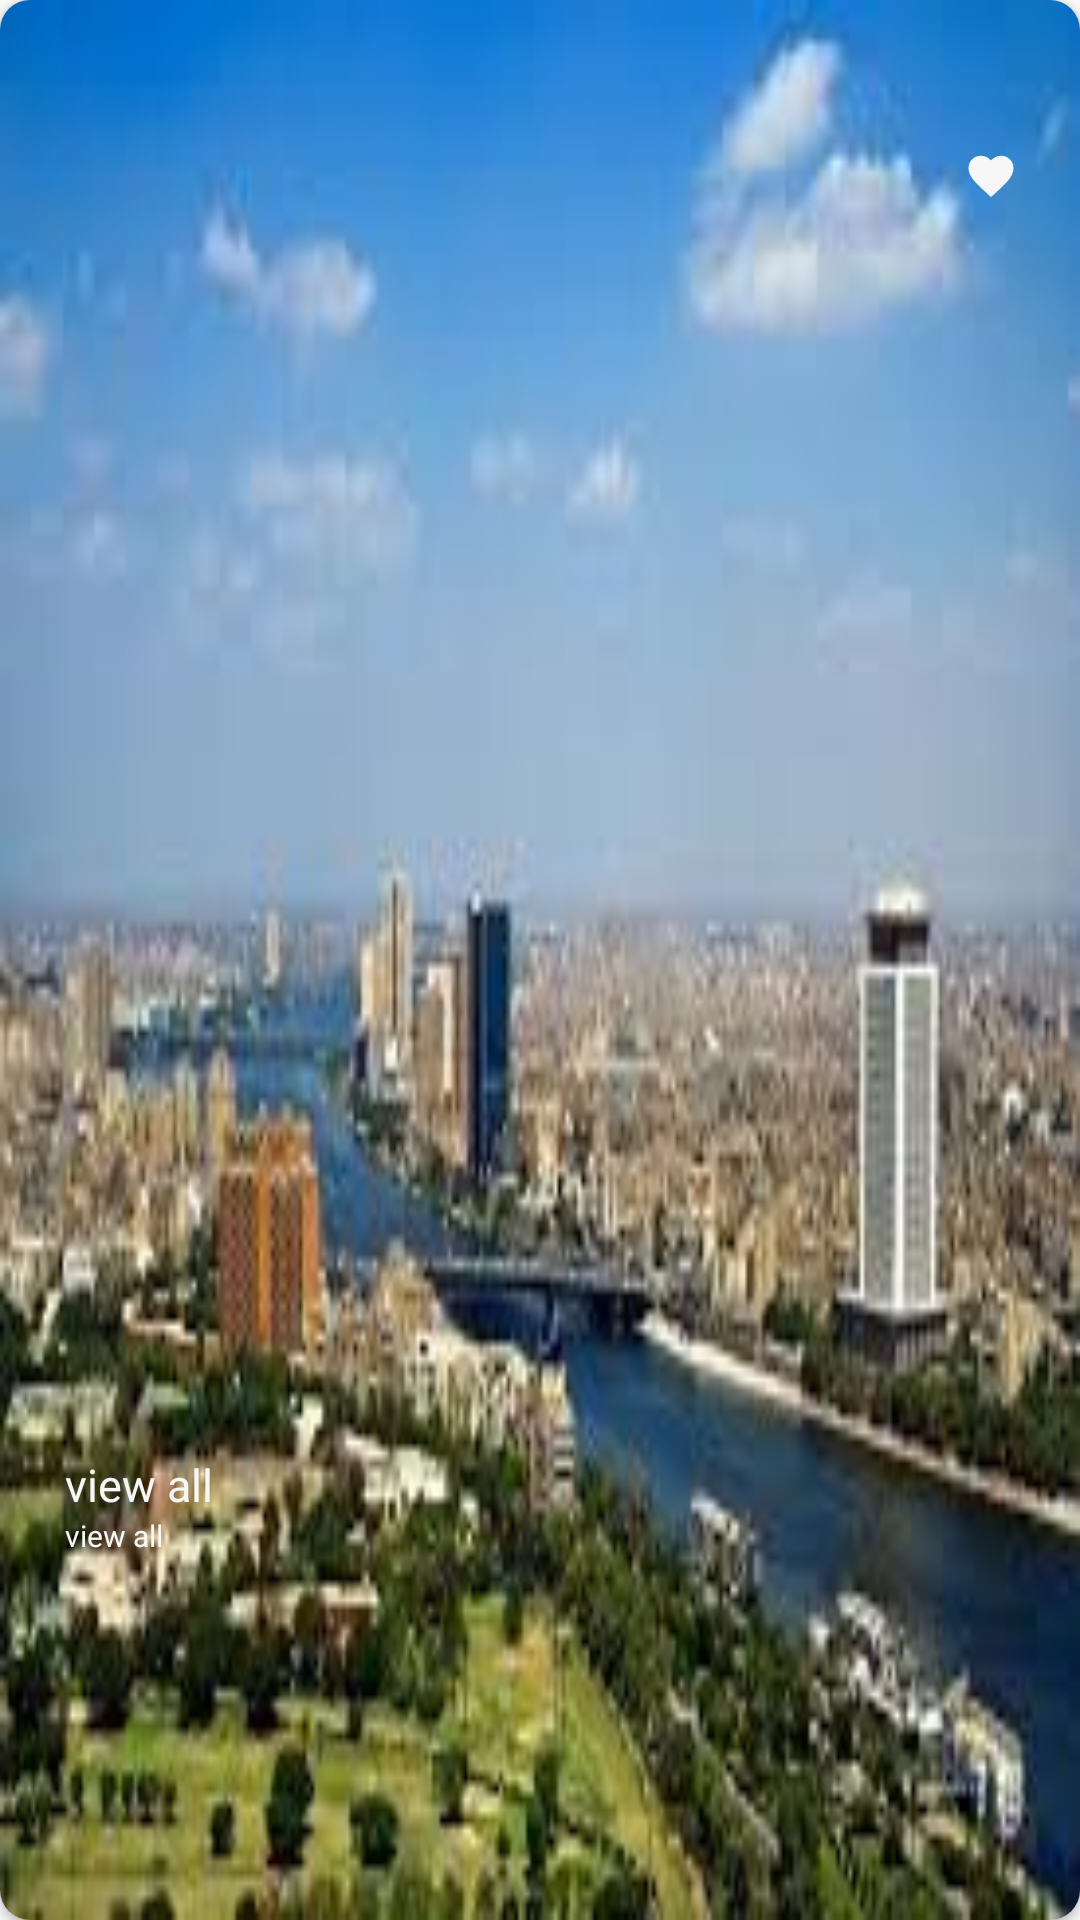

Here is an Android app screen rendered from its layout file. Give the layout XML and the strings, colors and styles it references.
<!-- AndroidManifest.xml: application theme AppTheme -->
<!-- res/layout/card_viewpager_home.xml -->
<?xml version="1.0" encoding="utf-8"?>
<androidx.cardview.widget.CardView xmlns:android="http://schemas.android.com/apk/res/android"
    xmlns:app="http://schemas.android.com/apk/res-auto"
    xmlns:tools="http://schemas.android.com/tools"
    android:layout_width="match_parent"
    android:background="@drawable/corner_image"
    android:layout_height="200dp"
    app:cardCornerRadius="10dp"
    android:layout_margin="10dp"
    android:elevation="10dp"
    >
    <androidx.constraintlayout.widget.ConstraintLayout
        android:layout_width="match_parent"
        android:layout_height="match_parent"
        >
    <ImageView
        android:id="@+id/imag_card_vp1"
        android:layout_width="match_parent"
        android:layout_height="match_parent"
        android:contentDescription="@string/todo"
        android:scaleType="fitXY"
        app:layout_constraintBottom_toBottomOf="parent"
        app:layout_constraintEnd_toEndOf="parent"
        app:layout_constraintStart_toStartOf="parent"
        app:layout_constraintTop_toTopOf="parent"
        app:srcCompat="@drawable/cairo" />

    <ImageView
        android:id="@+id/imag_fav_vp1"
        android:layout_width="18dp"
        android:layout_height="18dp"
        android:contentDescription="@string/todo"

        android:scaleType="fitXY"
        app:layout_constraintBottom_toBottomOf="parent"
        app:layout_constraintEnd_toEndOf="parent"
        app:layout_constraintHorizontal_bias="0.94"
        app:layout_constraintStart_toStartOf="parent"
        app:layout_constraintTop_toTopOf="parent"
        app:layout_constraintVertical_bias="0.07999998"
        app:srcCompat="@drawable/ic_favorite_white" />

    <LinearLayout
        android:layout_width="wrap_content"
        android:layout_height="wrap_content"
        android:orientation="vertical"
        app:layout_constraintBottom_toBottomOf="parent"
        app:layout_constraintEnd_toEndOf="parent"
        app:layout_constraintHorizontal_bias="0.07"
        app:layout_constraintStart_toStartOf="parent"
        app:layout_constraintTop_toTopOf="parent"
        app:layout_constraintVertical_bias="0.8">

        <TextView
            android:id="@+id/text_title_vp1"
            android:layout_width="wrap_content"
            android:layout_height="wrap_content"
            android:fontFamily="@font/anton"
            android:text="@string/vall_text"
            android:textColor="@color/white"
            android:textSize="15sp" />

        <TextView
            android:id="@+id/text_date_vp1"
            android:layout_width="wrap_content"
            android:layout_height="wrap_content"
            android:text="@string/vall_text"
            android:textColor="@color/white"
            android:textSize="10sp"
            tools:ignore="SmallSp" />
    </LinearLayout>

    </androidx.constraintlayout.widget.ConstraintLayout>

</androidx.cardview.widget.CardView>
<!-- resources referenced by this layout -->
<resources>
  <color name="white">#F8F7F7</color>
  <!-- drawable cairo: jpg bitmap (drawable, 10997 bytes) -->
  <!-- drawable corner_image (drawable) -->
  <?xml version="1.0" encoding="utf-8"?>
  <shape xmlns:android="http://schemas.android.com/apk/res/android"
      android:shape="rectangle">
      <corners
          android:radius="5dp" />
      <stroke
          android:color="#817F7F"
          android:width="1dp"
          />
      <gradient android:startColor="@color/facebook"
          android:endColor="@color/facebook"
          android:centerColor="@color/facebook"
          />
  
  </shape>
  <!-- drawable ic_favorite_white (drawable) -->
  <vector android:height="35dp" android:tint="@color/white"
      android:viewportHeight="24.0"
      android:viewportWidth="24.0"
  
      android:width="35dp"
      xmlns:android="http://schemas.android.com/apk/res/android">
      <path android:fillColor="#FF000000"
          android:pathData="M12,21.35l-1.45,-1.32C5.4,15.36 2,12.28 2,8.5 2,5.42 4.42,3 7.5,3c1.74,0 3.41,0.81 4.5,2.09C13.09,3.81 14.76,3 16.5,3 19.58,3 22,5.42 22,8.5c0,3.78 -3.4,6.86 -8.55,11.54L12,21.35z"/>
  </vector>
  <string name="todo">TODO</string>
  <string name="vall_text">view all</string>
  <style name="AppTheme" parent="Theme.AppCompat.Light.DarkActionBar">
          
          <item name="colorPrimary">@color/signin</item>
          <item name="colorPrimaryDark">@color/colorPrimaryDark</item>
          <item name="colorAccent">@color/colorAccent</item>
      </style>
  <color name="facebook">#1877f2</color>
  <color name="signin">#775dff</color>
  <color name="colorPrimaryDark">#FA8BACE7</color>
  <color name="colorAccent">#070707</color>
</resources>
